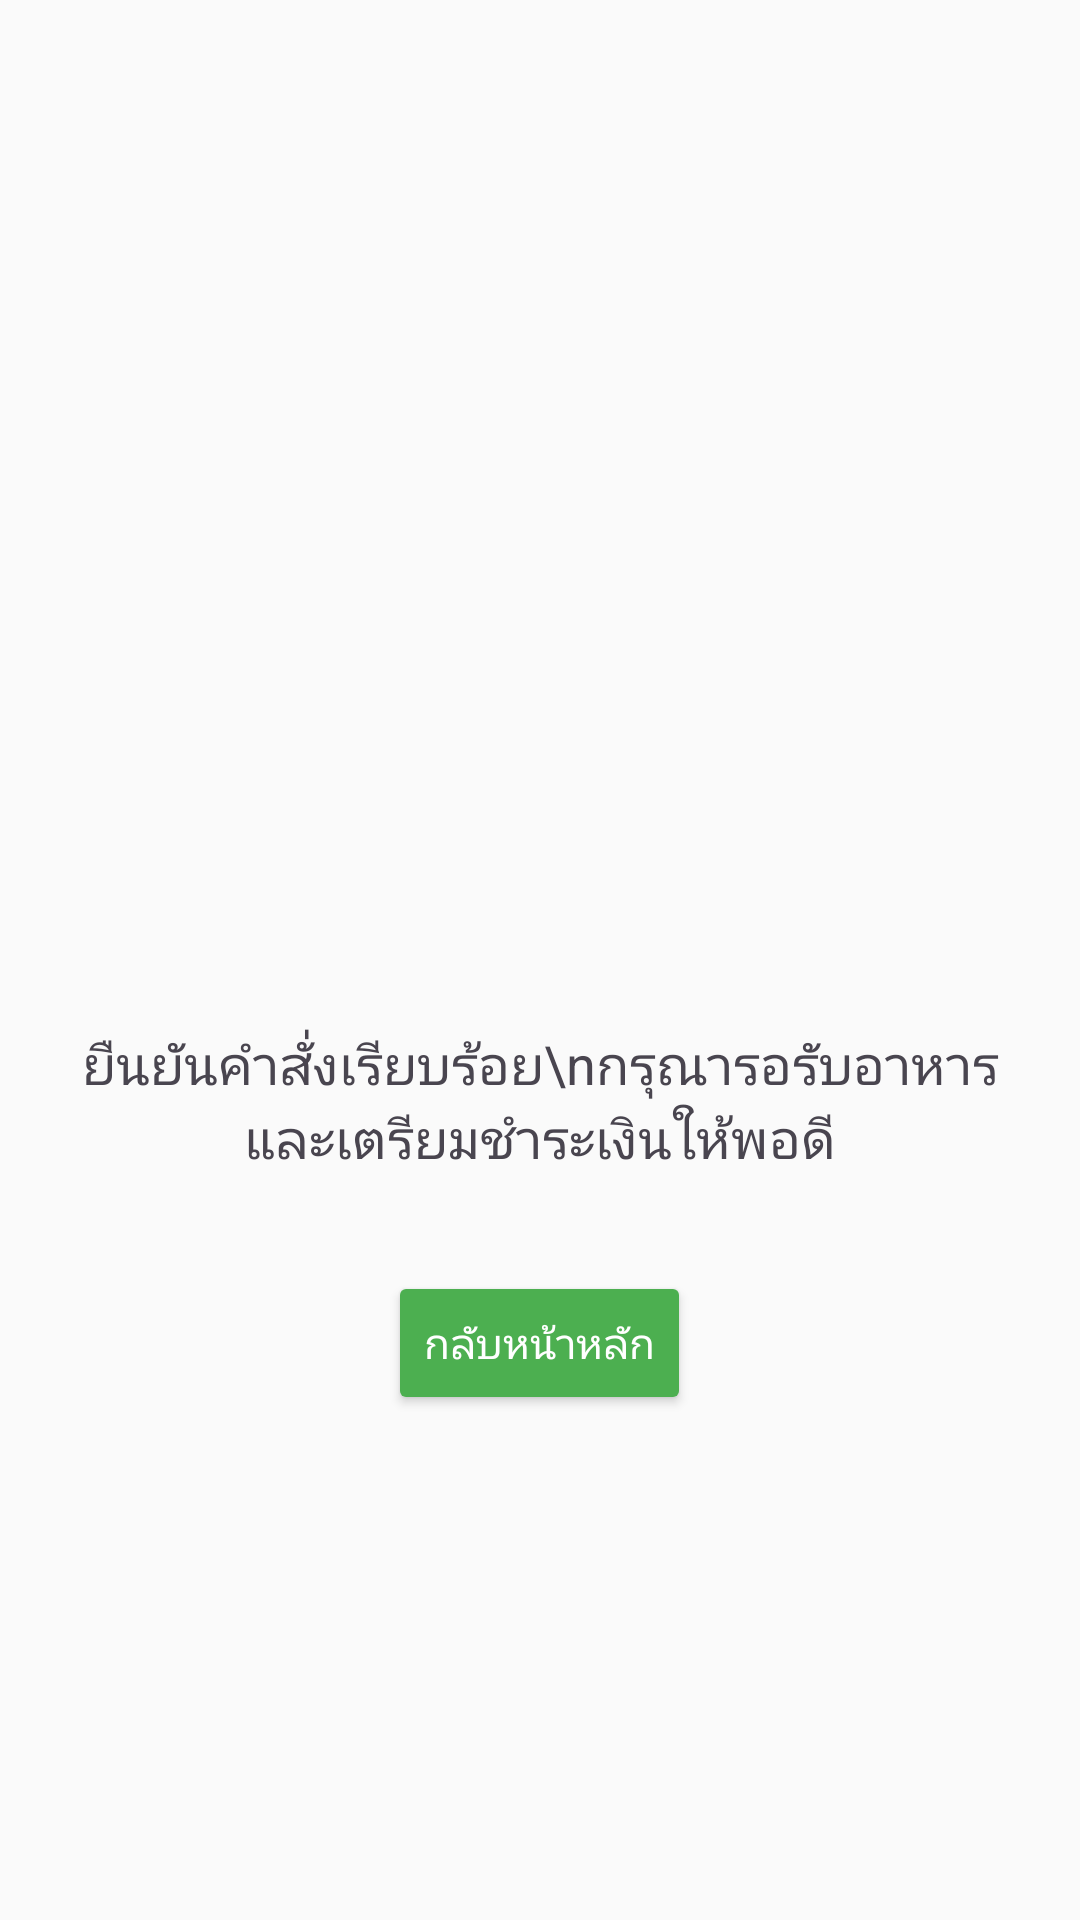

Here is an Android app screen rendered from its layout file. Give the layout XML and the strings, colors and styles it references.
<!-- AndroidManifest.xml: application theme Theme.KMITLeatery -->
<!-- res/layout/activity_success.xml -->
<?xml version="1.0" encoding="utf-8"?>
<LinearLayout xmlns:android="http://schemas.android.com/apk/res/android"
    xmlns:tools="http://schemas.android.com/tools"
    android:layout_width="match_parent"
    android:layout_height="match_parent"
    android:orientation="vertical"
    android:gravity="center"
    android:padding="24dp"
    android:background="#FAFAFA"
    tools:context=".Success">

    <ImageView
        android:layout_width="150dp"
        android:layout_height="150dp"
        android:src="@drawable/ic_check_circle"
        android:tint="#4CAF50"
        android:layout_marginBottom="24dp" />

    <TextView
        android:layout_width="wrap_content"
        android:layout_height="wrap_content"
        android:text="ยืนยันคำสั่งเรียบร้อย\nกรุณารอรับอาหารและเตรียมชำระเงินให้พอดี"
        android:textAlignment="center"
        android:textSize="18sp"
        android:layout_marginBottom="32dp" />

    <Button
        android:id="@+id/btnBackHome"
        android:layout_width="wrap_content"
        android:layout_height="wrap_content"
        android:text="กลับหน้าหลัก"
        android:backgroundTint="#4CAF50"
        android:textColor="#FFFFFF" />

</LinearLayout>
<!-- resources referenced by this layout -->
<resources>
  <style name="Theme.KMITLeatery" parent="Base.Theme.KMITLeatery" />
  <style name="Base.Theme.KMITLeatery" parent="Theme.Material3.DayNight.NoActionBar">
          
          
      </style>
</resources>
